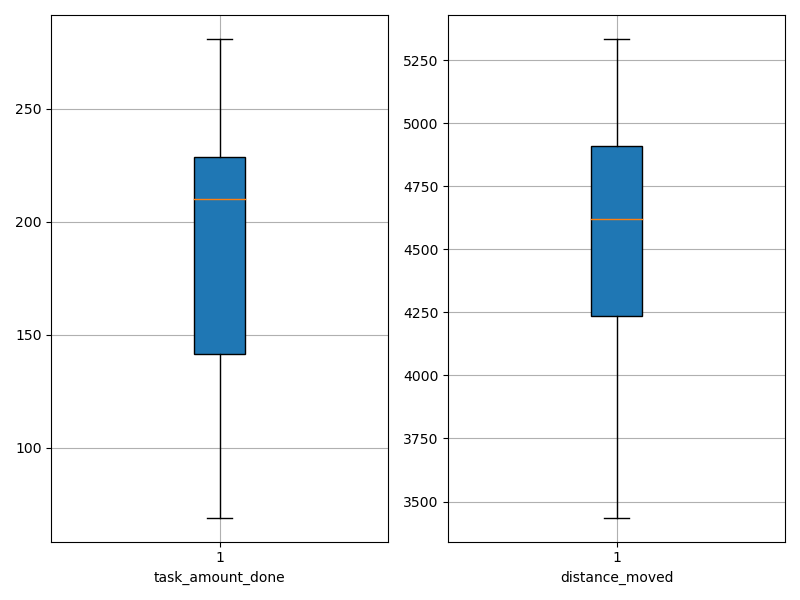

The data file committed next to this chart (first rows):
agent_id, task_amount_done, distance_moved
0, 279.0, 4233
1, 210.0, 3436
2, 281.0, 4102
3, 208.0, 4320
4, 69.0, 5081
5, 70.0, 5335
6, 142.0, 4827
7, 137.0, 4902
8, 281.0, 4620
9, 211.0, 3689
10, 210.0, 4853
11, 212.0, 5175
12, 211.0, 4940
13, 209.0, 4117
14, 140.0, 4618
15, 210.0, 4742
16, 209.0, 4270
17, 70.0, 5131
18, 280.0, 4384
19, 281.0, 4237
